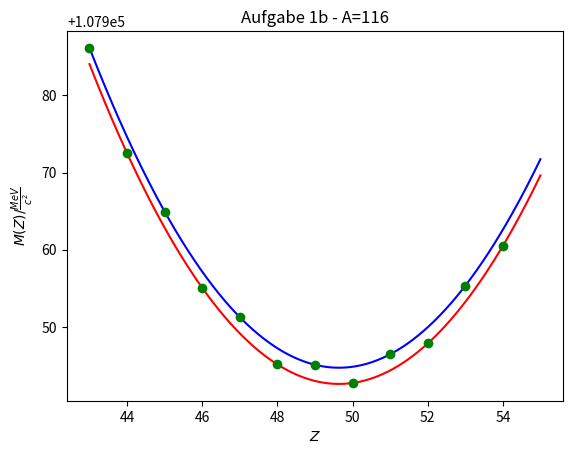

This chart was generated by the following Python code:
import numpy as np
import scipy.constants as const
import matplotlib.pyplot as plt

mp = const.physical_constants["proton mass"][0]
mn = const.physical_constants["neutron mass"][0]
ev = const.eV
c = const.c
av = 15.5 * 10**6 * ev * 1/c**2
ao = 16.8 * 10**6 * ev * 1/c**2
ac = 0.715 * 10**6 * ev * 1/c**2
aa = 23 * 10**6 * ev * 1/c**2
ap = 11.3 * 10**6 * ev * 1/c**2

def M(A, Z):
    m1 = Z * mp
    m2 = (A-Z)*mn
    m3 = - av * A
    m4 = ao * A**(2/3)
    m5 = ac * (Z**2)/(A**(1/3))
    m6 = aa * (2*Z-A)**2 * 1/A
    m7 = 0
    if ((A-Z)%2 == 0 and Z%2 ==0):
        m7 = (-1)*ap*A**(-1/2)
        #gg kern
    if ((A-Z)%2 == 1 and Z%2 ==1):
        m7 = (1)*ap*A**(-1/2)
        #uu kern
    mass = m1 + m2 + m3 + m4 + m5 + m6 + m7
    return mass

def M_ungerade(A, Z):
    m1 = Z * mp
    m2 = (A-Z)*mn
    m3 = - av * A
    m4 = ao * A**(2/3)
    m5 = ac * (Z**2)/(A**(1/3))
    m6 = aa * (2*Z-A)**2 * 1/A
    m7 = (1)*ap*A**(-1/2)
    mass = m1 + m2 + m3 + m4 + m5 + m6 + m7
    return mass

def M_gerade(A,Z):
    m1 = Z * mp
    m2 = (A-Z)*mn
    m3 = - av * A
    m4 = ao * A**(2/3)
    m5 = ac * (Z**2)/(A**(1/3))
    m6 = aa * (2*Z-A)**2 * 1/A
    m7 = (-1)*ap*A**(-1/2)
    mass = m1 + m2 + m3 + m4 + m5 + m6 + m7
    return mass

for Z in range(90, 99):
    plt.plot(Z, M(239, Z)*c**2 * 10**(-6) * 1/ev, 'go')
plt.xlabel(r'$Z$')
plt.ylabel(r'$M(Z) / \frac{MeV}{c^2}$')
plt.title('Aufgabe 1b - A=239')
plt.savefig('1b_1.pdf')

plt.clf()

for Z in range(42, 53):
    plt.plot(Z, M(109, Z)*c**2 * 10**(-6) * 1/ev, 'go')
plt.xlabel(r'$Z$')
plt.ylabel(r'$M(Z) / \frac{MeV}{c^2}$')
plt.title('Aufgabe 1b - A=109')
plt.savefig('1b_2.pdf')


plt.clf()


x1 = np.linspace(43,55, 1000)
plt.plot(x1, M_gerade(116, x1)*c**2 * 10**(-6) * 1/ev, 'r')

x2 = np.linspace(43,55, 1000)
plt.plot(x2, M_ungerade(116, x2)*c**2 * 10**(-6) * 1/ev, 'b')

for Z in range(43, 55):
    plt.plot(Z, M(116, Z)*c**2 * 10**(-6) * 1/ev, 'go')
plt.xlabel(r'$Z$')
plt.ylabel(r'$M(Z) / \frac{MeV}{c^2}$')
plt.title('Aufgabe 1b - A=116')



plt.savefig('1b_3.pdf')
